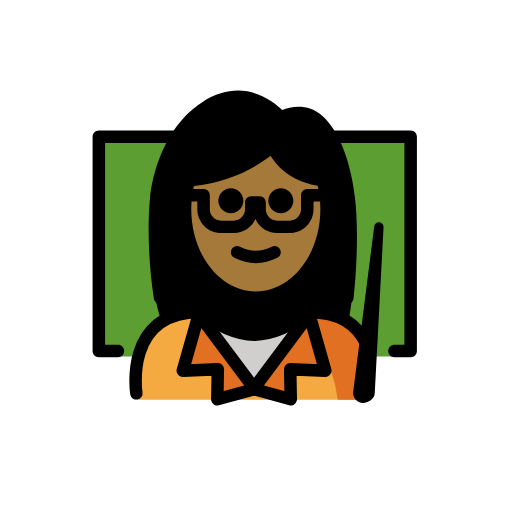
t = 0.00 s
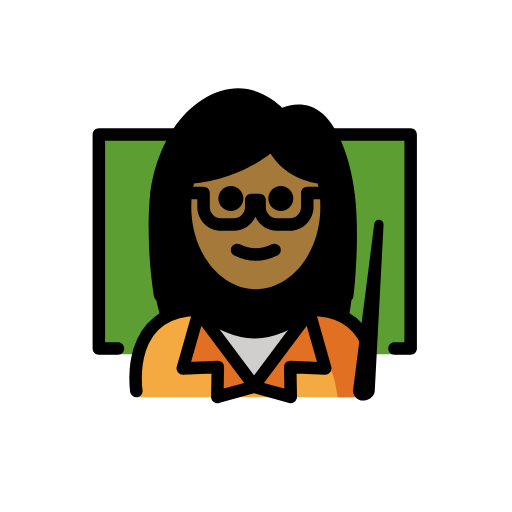
t = 0.48 s
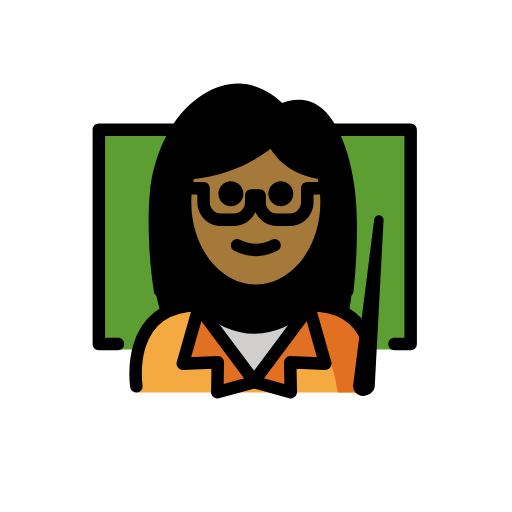
t = 1.43 s
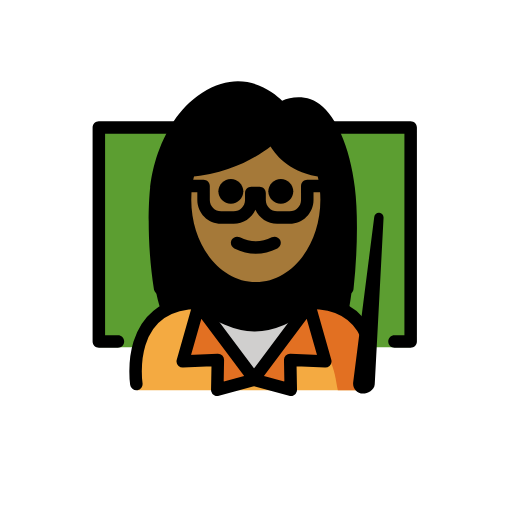
t = 1.90 s
t = 2.38 s: frame unchanged from t = 1.43 s, image omitted
t = 3.33 s: frame unchanged from t = 0.48 s, image omitted

The animated SVG that drew these frames (rendered in a browser with its animation timeline set to each time). Animation: 1 SMIL element (animateTransform=1); one cycle of 3.80 s, repeats indefinitely.

<?xml version='1.0' encoding='utf-8'?>
<svg xmlns="http://www.w3.org/2000/svg" id="emoji" viewBox="-5 -5 82 82" version="1.1" width="200" height="200" role="img">
  <title>OpenMoji: woman teacher: medium-dark skin tone</title><g><g id="color">
    <polyline fill="#5C9E31" points="13.8857,52.0966 10.8304,52.0966 10.8304,16.9138 19.8222,16.9138 36.3277,16.9138 52.0393,16.9138 60.7657,16.9138 60.7657,52.0966 56.6808,52.0966" />
    <path fill="#F4AA41" d="M54.4364,59.0048c0,0,2.3969-14.1658-9.6031-14.1658c-3.1918,2.1192-5.9264,3.5837-9,3.5775h0.125 c-3.0736,0.0062-5.8081-1.4583-9-3.5775c-12,0-10,14.1658-10,14.1658" />
    <path fill="#E27022" d="M41.9723,50.0555c6.4062,1.661,6.5337,5.7996,7.1339,8.9496c4.2379,0,5.1129,0,5.1129,0 s1.8924-12.6694-9.0495-13.3401c-0.3067-0.0188-0.6234-0.0284-0.9505-0.0284" />
    <polygon fill="#E27022" points="44.5286,45.3366 47.0986,54.3766 41.4786,54.1366 41.5686,58.9366 35.6886,57.3266 35.7786,57.2966 35.6886,57.1666" />
    <path fill="#D0CFCE" d="M44.4286,45.1866l0.1,0.15l-8.84,11.83l-8.85-11.83l0.16-0.24c3.08,2.05,5.75,3.46,8.72,3.5h0.12 C38.7686,48.5566,41.3986,47.1866,44.4286,45.1866z" />
    <polygon fill="#E27022" points="35.6886,57.1666 35.5886,57.2966 35.6886,57.3266 29.7986,58.9366 29.8886,54.1366 24.2686,54.3766 26.8386,45.3366" />
  </g>
  <g id="hair">
    <path fill="#000000" d="M26.9583,44.839c3.17,2.1047,5.8895,3.5601,8.9375,3.574c3.048-0.0139,5.7676-1.4693,8.9375-3.574 c2.6039,0,4.5281,0.6683,5.9479,1.7128c0.704-3.3138,1.017-7.626,0.9884-13.2817c-0.0414-8.1808-3.2218-15.4254-7.2506-19.8751 c-1.2902-1.5455-4.5467,0.4443-4.5467,0.4443c-2.5234-4.1675-11.8449-5.4113-16.1506,2.1068 c-2.6326,4.5967-4.6118,10.5591-4.6922,17.3241c-0.0637,5.3669,0.582,9.7911,1.7558,13.3384 C22.3422,45.5315,24.3078,44.839,26.9583,44.839z" />
  </g>
  <g id="skin">
    <path fill="#a57939" d="M46.8337,28.514c0-1.6561,0.8344-4.3121-0.6448-4.7232c-3.4395-0.9557-4.7359-0.2517-7.5352-5.4172 c-4.6814,2.7427-4.4067,4.6607-13.8709,5.4837c-0.4058,1.4585-0.6263,3.0254-0.6263,4.6567 c0,7.8277,5.0765,14.1732,11.3386,14.1732C41.7573,42.6872,46.8337,36.3417,46.8337,28.514z" />
  </g>
  <g id="skin-shadow" />
  <g id="line">
    <path d="M25.33,15.9098c-0.53,0.64-0.99,1.3199-1.39,2H11.83v32.29h2.06c0.55,0,1,0.44,1,1c0,0.55-0.45,1-1,1h-3.06 c-0.55,0-1-0.45-1-1v-34.29c0-0.55,0.45-1,1-1H25.33z" />
    <path d="M61.77,16.9098v34.29c0,0.55-0.45,1-1,1h-2.59c-0.55,0-1-0.45-1-1c0-0.56,0.45-1,1-1h1.59v-32.29h-12.4 c-0.38-0.77-0.8-1.44-1.25-2h14.65C61.32,15.9098,61.77,16.3597,61.77,16.9098z" />
    <path d="M41.9723,27.1482c0,1.1045-0.8965,2-2,2s-2-0.8955-2-2c0-1.1035,0.8965-2,2-2S41.9723,26.0447,41.9723,27.1482" />
    <path d="M33.9723,27.1482c0,1.1045-0.8965,2-2,2s-2-0.8955-2-2c0-1.1035,0.8965-2,2-2S33.9723,26.0447,33.9723,27.1482" />
    <path d="M35.9722,37.1506c-1.1519,0-2.3037-0.2861-3.4473-0.8579c-0.4941-0.247-0.6943-0.8476-0.4472-1.3418 c0.2466-0.4936,0.8462-0.6943,1.3418-0.4472c1.7177,0.8594,3.3877,0.8594,5.1054,0c0.4947-0.2471,1.0948-0.0464,1.3418,0.4472 c0.2471,0.4942,0.0469,1.0948-0.4472,1.3418C38.2759,36.8645,37.1241,37.1506,35.9722,37.1506z" />
    <path d="M35.9727,43.6826c-6.8038,0-12.3389-6.8066-12.3389-15.1738c0-1.6841,0.2226-3.3389,0.6601-4.9185l1.9278,0.5352 c-0.3906,1.4048-0.5879,2.8799-0.5879,4.3833c0,7.2637,4.6377,13.1738,10.3389,13.1738c5.7002,0,10.3378-5.9101,10.3378-13.1738 c0-1.0708-0.1015-2.1377-0.3017-3.1709c-0.0801-0.4121-0.1768-0.8174-0.2861-1.2134l1.9277-0.5322 c0.123,0.4458,0.2314,0.9009,0.3213,1.3647c0.2246,1.1587,0.3388,2.3535,0.3388,3.5518 C48.3105,36.876,42.7754,43.6826,35.9727,43.6826z" />
    <path d="M41.3955,32.3359h-2.0068c-1.5479,0-2.8828-0.9257-3.4815-2.2529c-0.5986,1.3272-1.9336,2.2529-3.4814,2.2529h-2.0069 c-2.1044,0-3.8164-1.7119-3.8164-3.8159v-1.2378h-1.8271c-0.5527,0-1-0.4477-1-1c0-0.5522,0.4473-1,1-1h2.8271 c0.5528,0,1,0.4478,1,1V28.52c0,1.0015,0.8145,1.8159,1.8164,1.8159h2.0069c1.0019,0,1.8164-0.8144,1.8164-1.8159v-1.104 c0-0.5522,0.4473-1,1-1h1.3301c0.5527,0,1,0.4478,1,1v1.104c0,1.0015,0.8144,1.8159,1.8164,1.8159h2.0068 c1.002,0,1.8164-0.8144,1.8164-1.8159v-2.2378c0-0.5522,0.4473-1,1-1h2.957c0.5528,0,1,0.4478,1,1c0,0.5523-0.4472,1-1,1h-1.957 V28.52C45.2119,30.624,43.5,32.3359,41.3955,32.3359z" />
    <path d="M46.6846,24.8589c-0.0381,0-0.0772-0.002-0.1172-0.0068c-4.8867-0.5699-7.2403-3.2593-8.2363-4.8921 c-1.9082,1.4878-6.4073,4.3872-12.9913,4.896c-0.5654,0.04-1.0312-0.3697-1.0742-0.92c-0.0429-0.5507,0.3692-1.0317,0.9199-1.0742 c8.0196-0.6196,12.7208-5.1557,12.7666-5.2016c0.2452-0.2413,0.5958-0.3399,0.9327-0.2593 c0.3349,0.0796,0.6054,0.3257,0.7158,0.6513c0.0576,0.1641,1.5264,4.1519,7.1992,4.8135c0.5479,0.064,0.9414,0.5606,0.877,1.1089 C47.6172,24.4839,47.1855,24.8589,46.6846,24.8589z" />
    <path d="M51.62,42.7897c-0.06,0.55-0.54,0.95-1.11,0.89c-0.54-0.06-0.94-0.56-0.88-1.11c0.63-5.68,0.71-11.74,0.22-15.82 c-0.42-3.45-1.31-6.56-2.48-8.84c-0.38-0.77-0.8-1.44-1.25-2c-0.25-0.31-0.51-0.59-0.77-0.83c-2.16-1.97-4.84-0.4-4.86-0.38 c-0.43,0.26-0.99,0.16-1.3-0.24c-0.18-0.22-4.54-5.48-10.76-1.39c-1.23,0.8-2.25,1.78-3.1,2.84c-0.53,0.64-0.99,1.3199-1.39,2 c-2.49,4.2-2.89,8.74-2.9,8.8c-0.0099,0.1-0.7599,7.2,0.59,15.82c0.08,0.54-0.29,1.06-0.84,1.14c-0.05,0.01-0.1,0.01-0.15,0.01 c-0.49,0-0.91-0.35-0.99-0.84c-1.39-8.89-0.63-16.02-0.6-16.32c0.02-0.24,0.37-4.38,2.58-8.61c0.34-0.67,0.74-1.34,1.19-2 c1.13-1.67,2.6-3.26,4.51-4.51c6.35-4.17,11.26-0.35,12.86,1.22c1.6-0.66,4.29-1.03,6.5,0.98c0.67,0.6,1.29,1.3799,1.86,2.31 c0.37,0.6,0.72,1.27,1.05,2c1.05,2.37,1.84,5.33,2.23,8.6C52.35,30.7297,52.26,36.9698,51.62,42.7897z" />
    <path fill="none" stroke="#000000" stroke-linecap="round" stroke-linejoin="round" stroke-miterlimit="10" stroke-width="2" d="M16.8386,57.9966c0,0-2-13,10-13c0.05,0.04,0.11,0.07,0.16,0.1c3.08,2.05,5.75,3.46,8.72,3.5h0.12c2.93-0.04,5.56-1.41,8.59-3.41 c0.09-0.06,0.19-0.12,0.29-0.19c5.17,0,7.74,2.42,8.99,5.17" />
    <polygon fill="none" stroke="#000000" stroke-linecap="round" stroke-linejoin="round" stroke-miterlimit="10" stroke-width="2" points="35.6886,57.1666 35.7786,57.2966 35.6886,57.3266 29.7986,58.9366 29.8886,54.1366 24.2686,54.3766 26.8386,45.3366" />
    <polygon fill="none" stroke="#000000" stroke-linecap="round" stroke-linejoin="round" stroke-miterlimit="10" stroke-width="2" points="35.6886,57.1666 35.5886,57.2966 35.6886,57.3266 41.5686,58.9366 41.4786,54.1366 47.0986,54.3766 44.5286,45.3366" />
    <path d="M53.1431,58.7864c-0.5096,0-0.9023-0.4491-0.8344-0.9541l3.3717-26.5033l-1.4137,26.6719 C54.237,58.443,53.5862,58.7864,53.1431,58.7864L53.1431,58.7864z" />
    <path d="M53.1436,59.5361c-0.459,0-0.8956-0.1982-1.1983-0.5439c-0.3017-0.3447-0.4404-0.8047-0.3799-1.2598l3.3711-26.498 c0.0508-0.4004,0.3926-0.6885,0.8115-0.6524c0.4014,0.0362,0.7032,0.3838,0.6817,0.7871L55.0156,58.041 C54.9512,59.0068,53.8682,59.5361,53.1436,59.5361z M53.8535,51.6348l-0.8008,6.292l0.0909,0.1093 c0.1123,0,0.3017-0.0869,0.3789-0.1562L53.8535,51.6348z" />
  </g>
<animateTransform attributeName="transform" type="translate" values="0 0;0 -1.5;0 0" dur="3.8s" repeatCount="indefinite" /></g></svg>
